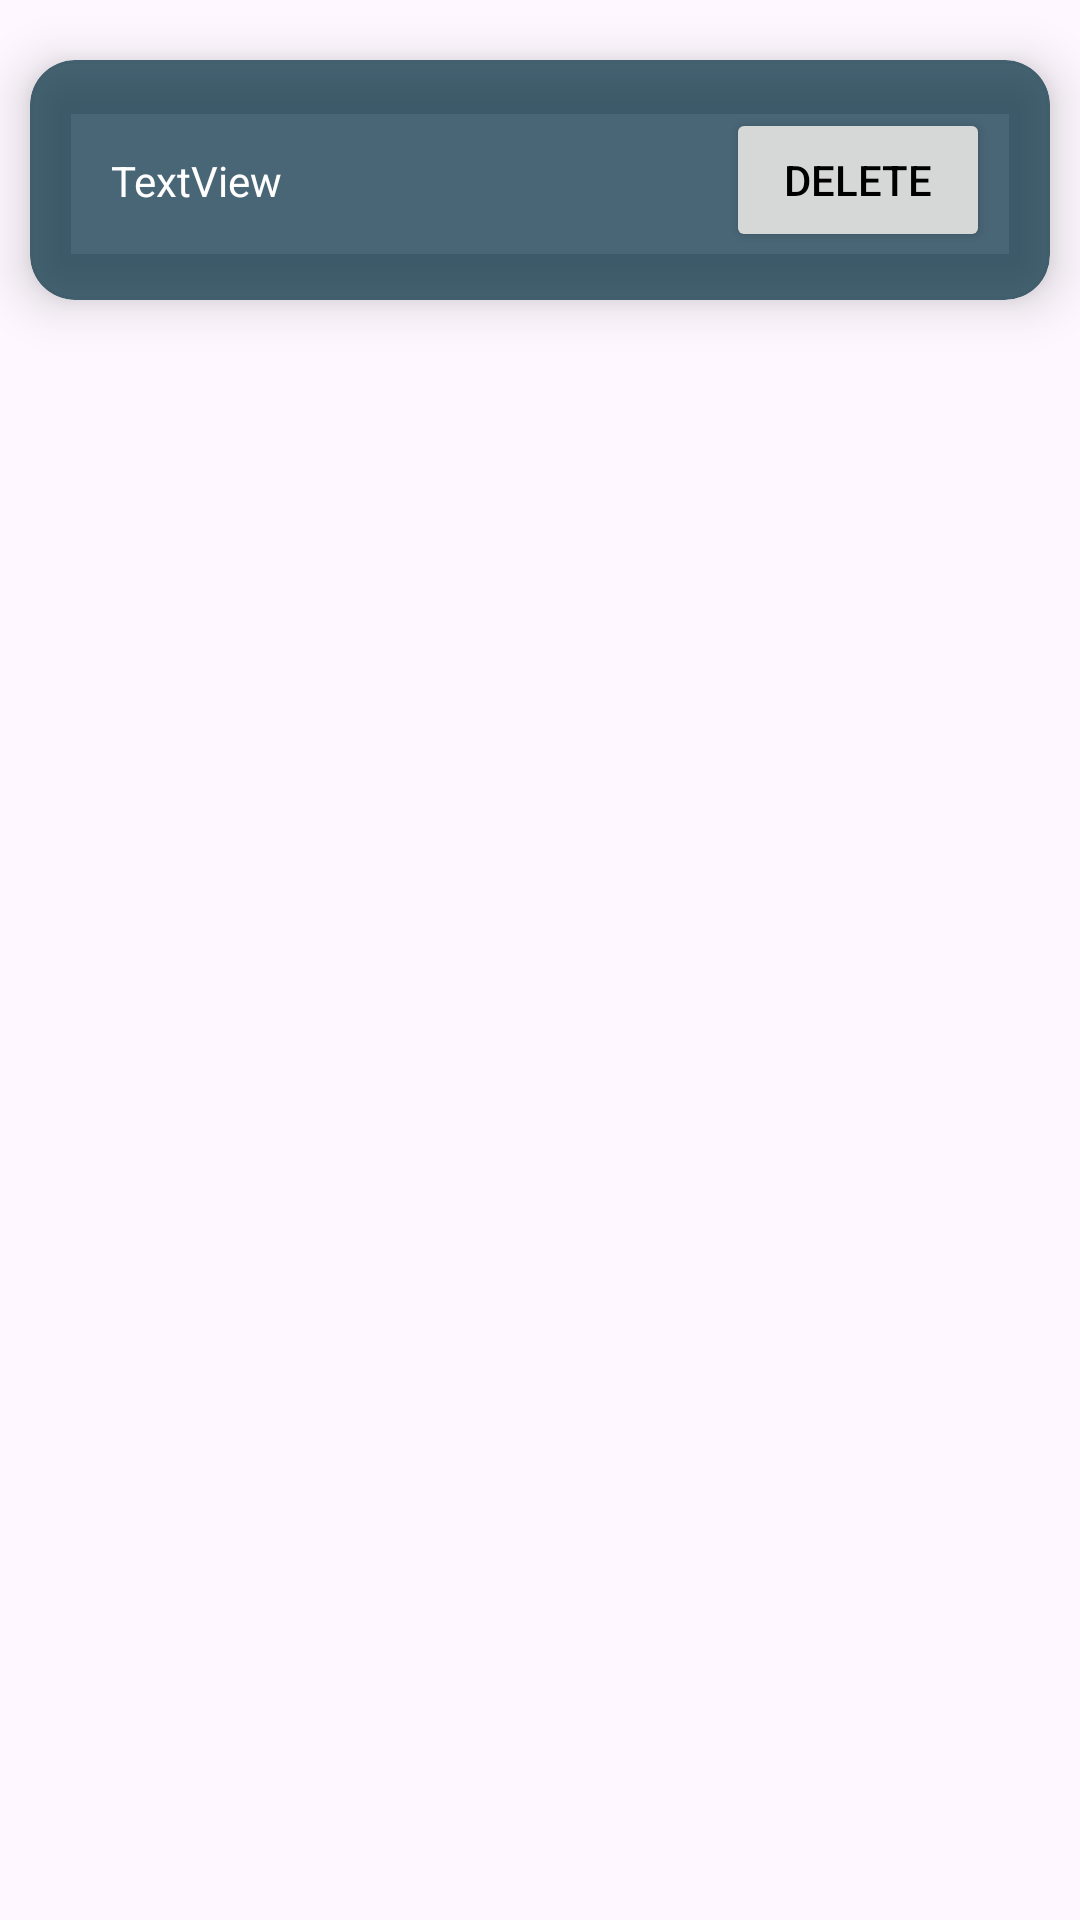

Android layout source for this screen:
<!-- AndroidManifest.xml: application theme Theme.TodoList -->
<!-- res/layout/show_my_formate.xml -->
<?xml version="1.0" encoding="utf-8"?>
<LinearLayout xmlns:android="http://schemas.android.com/apk/res/android"
    xmlns:app="http://schemas.android.com/apk/res-auto"
    xmlns:tools="http://schemas.android.com/tools"
    android:layout_width="match_parent"
    android:layout_height="wrap_content"
    android:orientation="vertical">

    <androidx.cardview.widget.CardView
        android:layout_width="match_parent"
        android:layout_height="80dp"
        android:layout_marginLeft="10dp"
        android:layout_marginTop="20dp"
        android:layout_marginRight="10dp"
        android:elevation="20dp"
        app:cardBackgroundColor="@color/lstBg"
        app:cardCornerRadius="15dp"
        app:cardElevation="10dp"
        app:cardPreventCornerOverlap="false">

        <androidx.constraintlayout.widget.ConstraintLayout
            android:layout_width="match_parent"
            android:layout_height="match_parent">

            <TextView
                android:id="@+id/taskName"
                android:layout_width="200dp"
                android:layout_height="wrap_content"
                android:layout_marginStart="20dp"
                android:layout_marginTop="5dp"
                android:layout_marginEnd="35dp"
                android:layout_marginBottom="5dp"
                android:padding="10dp"
                android:scrollHorizontally="true"
                android:text="TextView"
                android:textColor="@color/white"
                app:layout_constraintBottom_toBottomOf="parent"
                app:layout_constraintEnd_toStartOf="@+id/deleteButton"
                app:layout_constraintHorizontal_bias="0.14"
                app:layout_constraintStart_toStartOf="parent"
                app:layout_constraintTop_toTopOf="parent"
                app:layout_constraintVertical_bias="0.508" />

            <Button
                android:id="@+id/deleteButton"
                android:layout_width="wrap_content"
                android:layout_height="wrap_content"
                android:layout_marginEnd="20dp"
                android:clickable="true"
                android:text="@string/deleteTask"
                android:textColor="@color/black"
                app:cornerRadius="10dp"
                app:icon="@android:drawable/ic_menu_delete"
                app:iconTint="#000000"
                app:layout_constraintBottom_toBottomOf="parent"
                app:layout_constraintEnd_toEndOf="parent"
                app:layout_constraintTop_toTopOf="parent" />
        </androidx.constraintlayout.widget.ConstraintLayout>
    </androidx.cardview.widget.CardView>

</LinearLayout>
<!-- resources referenced by this layout -->
<resources>
  <color name="black">#FF000000</color>
  <color name="lstBg">#B7032E40</color>
  <color name="white">#FFFFFFFF</color>
  <string name="deleteTask">Delete</string>
  <style name="Theme.TodoList" parent="Base.Theme.TodoList" />
  <style name="Base.Theme.TodoList" parent="Theme.Material3.DayNight.NoActionBar">
          
           <item name="colorPrimary">#FB8C00</item>
          <item name="colorAccent">#FB8C00</item>
      </style>
</resources>
